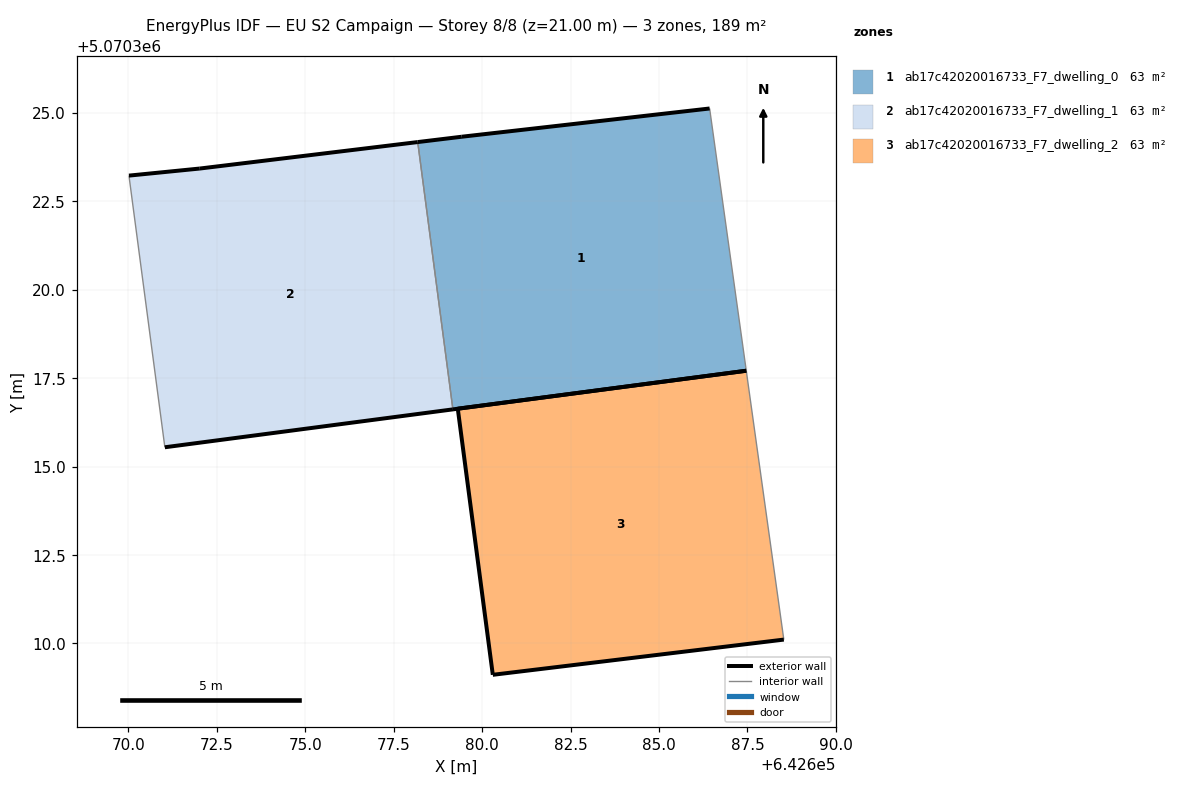
=== STOREY PLAN SPEC (per zone: floor XY polygon, exterior-wall plan segments, windows/doors) ===
zone 1: ab17c42020016733_F7_dwelling_0  (63.0 m²)
  floor: (642687.47, 5070317.71) (642686.43, 5070325.12) (642679.43, 5070324.32) (642678.18, 5070324.17) (642679.18, 5070316.62)
  exterior wall: (642678.18, 5070324.17) – (642679.43, 5070324.32)  [1.3 m]
  exterior wall: (642679.43, 5070324.32) – (642686.43, 5070325.12)  [7.1 m]
  exterior wall: (642687.47, 5070317.71) – (642679.18, 5070316.62)  [8.4 m]
  interior walls: 2
zone 2: ab17c42020016733_F7_dwelling_1  (63.0 m²)
  floor: (642679.18, 5070316.62) (642678.18, 5070324.17) (642672.02, 5070323.42) (642670.02, 5070323.22) (642671.03, 5070315.54)
  exterior wall: (642672.02, 5070323.42) – (642678.18, 5070324.17)  [6.2 m]
  exterior wall: (642679.18, 5070316.62) – (642671.03, 5070315.54)  [8.2 m]
  exterior wall: (642670.02, 5070323.22) – (642672.02, 5070323.42)  [2.0 m]
  interior walls: 2
zone 3: ab17c42020016733_F7_dwelling_2  (63.0 m²)
  floor: (642688.53, 5070310.11) (642687.47, 5070317.71) (642679.31, 5070316.63) (642680.30, 5070309.11)
  exterior wall: (642688.53, 5070310.11) – (642680.30, 5070309.11)  [8.3 m]
  exterior wall: (642680.30, 5070309.11) – (642679.31, 5070316.63)  [7.6 m]
  exterior wall: (642679.31, 5070316.63) – (642687.47, 5070317.71)  [8.2 m]
  interior walls: 1

=== DERIVED (storey summary) ===
Building: EU S2 Campaign
Storey: 8 of 8  (floor level z = 21.00 m)
Storey gross floor area: 188.9 m²
Zones on this storey: 3
  - ab17c42020016733_F7_dwelling_0: floor 63.0 m²; exterior wall 16.7 m (50.0 m²); WWR 0.0%
  - ab17c42020016733_F7_dwelling_1: floor 63.0 m²; exterior wall 16.4 m (49.3 m²); WWR 0.0%
  - ab17c42020016733_F7_dwelling_2: floor 63.0 m²; exterior wall 24.1 m (72.3 m²); WWR 0.0%
Zone adjacency (shared interzone walls):
  - ab17c42020016733_F7_dwelling_0 ↔ ab17c42020016733_F7_dwelling_1